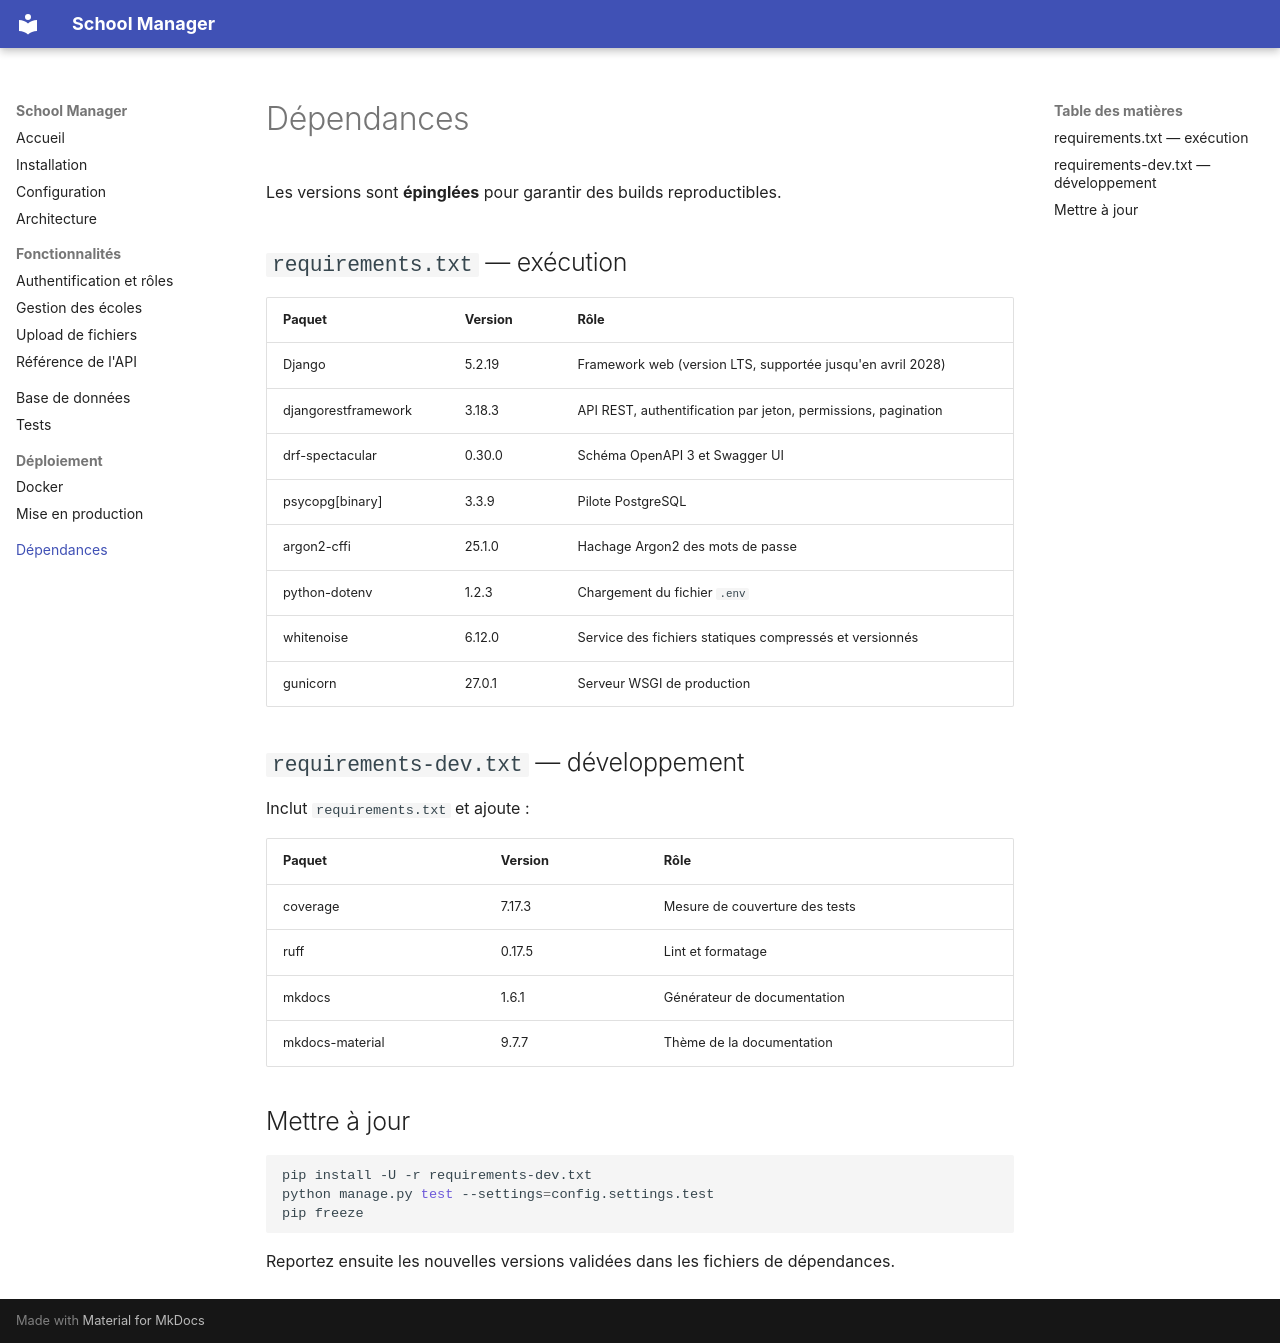

repository: ines312692/school-manager · page: dependances.html · generator: mkdocs

# Dépendances

Les versions sont **épinglées** pour garantir des builds reproductibles.

## `requirements.txt` — exécution

| Paquet | Version | Rôle |
| --- | --- | --- |
| Django | 5.2.19 | Framework web (version LTS, supportée jusqu'en avril 2028) |
| djangorestframework | 3.18.3 | API REST, authentification par jeton, permissions, pagination |
| drf-spectacular | 0.30.0 | Schéma OpenAPI 3 et Swagger UI |
| psycopg[binary] | 3.3.9 | Pilote PostgreSQL |
| argon2-cffi | 25.1.0 | Hachage Argon2 des mots de passe |
| python-dotenv | 1.2.3 | Chargement du fichier `.env` |
| whitenoise | 6.12.0 | Service des fichiers statiques compressés et versionnés |
| gunicorn | 27.0.1 | Serveur WSGI de production |

## `requirements-dev.txt` — développement

Inclut `requirements.txt` et ajoute :

| Paquet | Version | Rôle |
| --- | --- | --- |
| coverage | 7.17.3 | Mesure de couverture des tests |
| ruff | 0.17.5 | Lint et formatage |
| mkdocs | 1.6.1 | Générateur de documentation |
| mkdocs-material | 9.7.7 | Thème de la documentation |

## Mettre à jour

```bash
pip install -U -r requirements-dev.txt
python manage.py test --settings=config.settings.test
pip freeze
```

Reportez ensuite les nouvelles versions validées dans les fichiers de dépendances.
